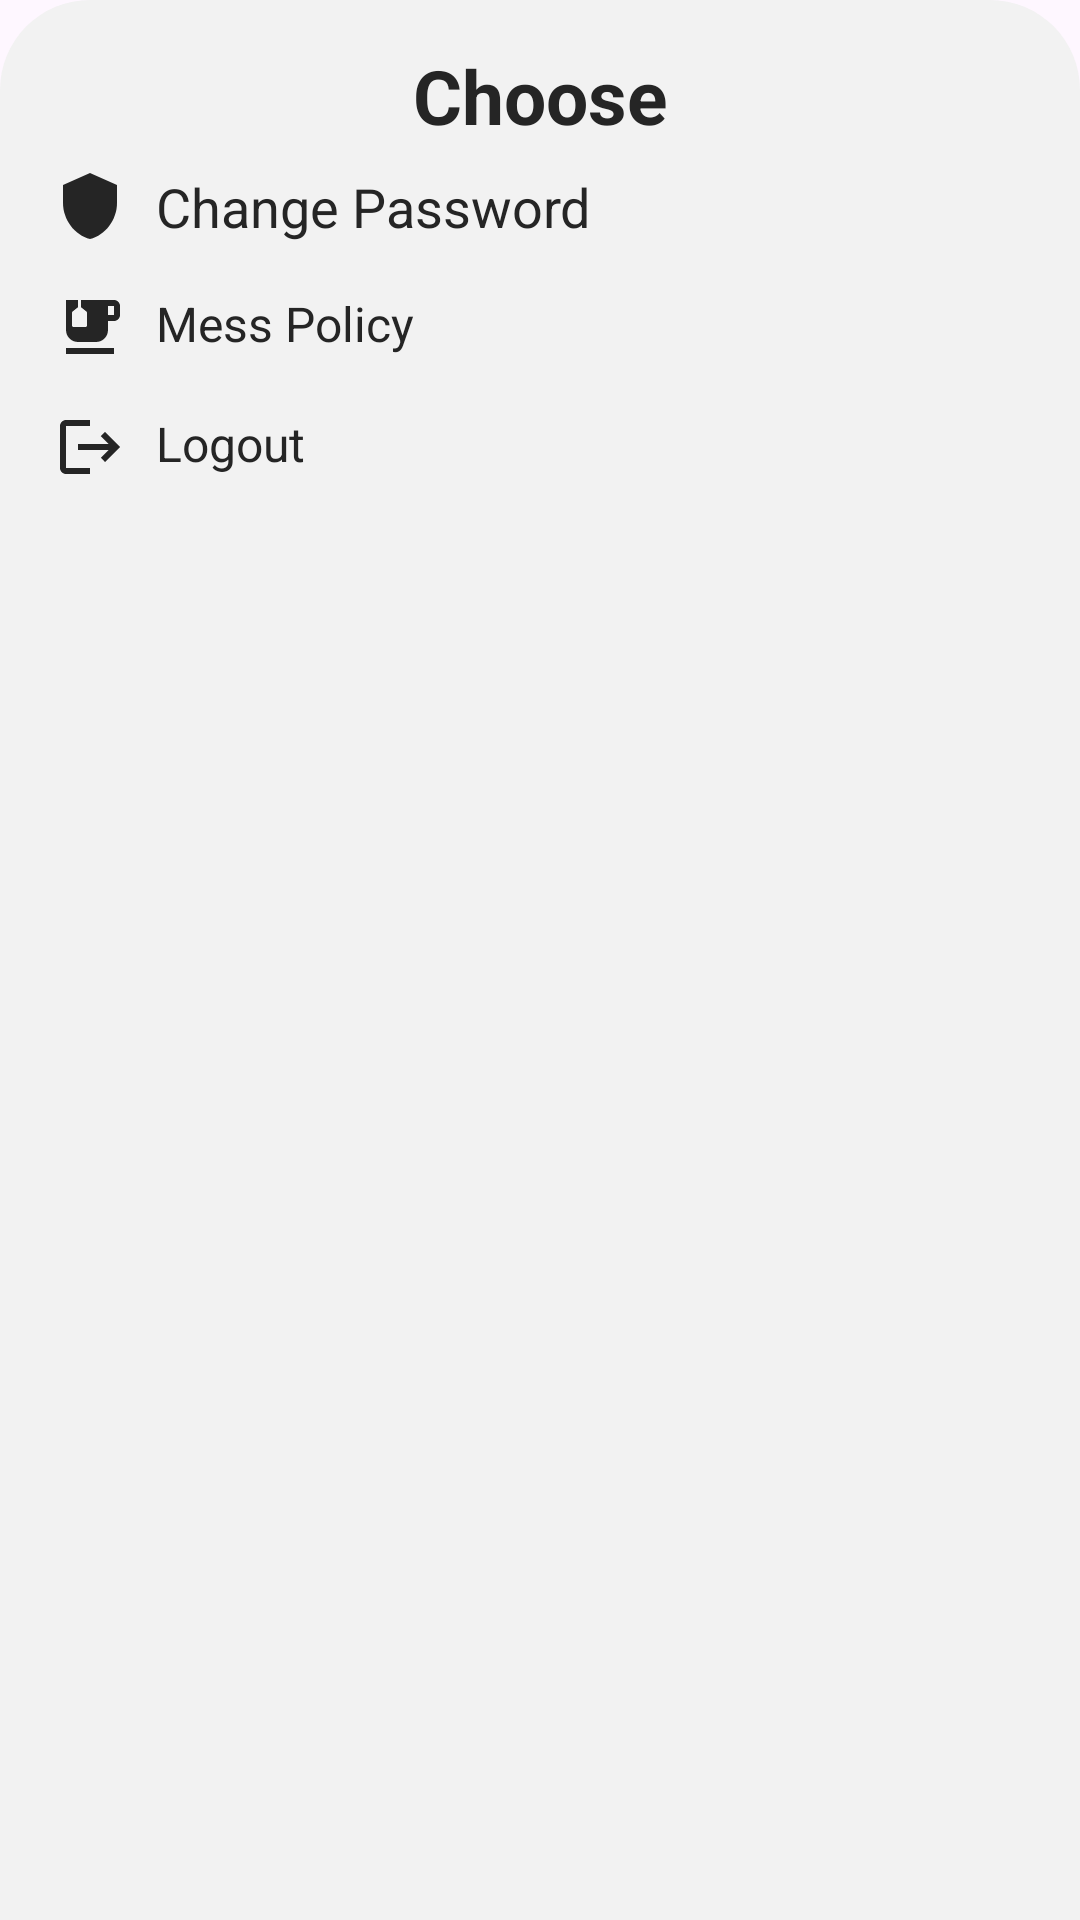

Here is an Android app screen rendered from its layout file. Give the layout XML and the strings, colors and styles it references.
<!-- AndroidManifest.xml: application theme Theme.DigiMess -->
<!-- res/layout/bottomsheetlayout.xml -->
<?xml version="1.0" encoding="utf-8"?>
<LinearLayout xmlns:android="http://schemas.android.com/apk/res/android"
    android:orientation="vertical"
    android:layout_width="match_parent"
    android:layout_height="match_parent"
    android:background="@drawable/dialog_bg">
    
    <TextView
        android:layout_width="match_parent"
        android:layout_height="wrap_content"
        android:text="Choose"
        android:textAlignment="center"
        android:textSize="25dp"
        android:layout_marginTop="5dp"
        android:textStyle="bold"
        android:textColor="#252525"/>

    <LinearLayout
        android:id="@+id/securityInBSL"
        android:layout_width="match_parent"
        android:layout_height="wrap_content"
        android:orientation="horizontal"
        android:padding="8dp">

        <ImageView
            android:layout_width="wrap_content"
            android:layout_height="wrap_content"
            android:src="@drawable/baseline_security_24"/>
        <TextView
            android:layout_width="wrap_content"
            android:layout_height="wrap_content"
            android:layout_marginLeft="10dp"
            android:text="Change Password"
            android:textColor="#252525"
            android:textSize="18sp"/>
    </LinearLayout>

    <LinearLayout
        android:id="@+id/messPolicyInBSL"
        android:layout_width="match_parent"
        android:layout_height="wrap_content"
        android:orientation="horizontal"
        android:padding="8dp">

        <ImageView
            android:layout_width="wrap_content"
            android:layout_height="wrap_content"
            android:src="@drawable/baseline_mess_policy_24"/>
        <TextView
            android:layout_width="wrap_content"
            android:layout_height="wrap_content"
            android:layout_marginLeft="10dp"
            android:text="Mess Policy"
            android:textColor="#252525"
            android:textSize="16sp"/>
    </LinearLayout>

    <LinearLayout
        android:id="@+id/logOutInBSL"
        android:layout_width="match_parent"
        android:layout_height="wrap_content"
        android:orientation="horizontal"
        android:padding="8dp">

        <ImageView
            android:layout_width="wrap_content"
            android:layout_height="wrap_content"
            android:src="@drawable/baseline_logout_24"/>
        <TextView
            android:layout_width="wrap_content"
            android:layout_height="wrap_content"
            android:layout_marginLeft="10dp"
            android:text="Logout"
            android:textColor="#252525"
            android:textSize="16sp"/>
    </LinearLayout>

</LinearLayout>
<!-- resources referenced by this layout -->
<resources>
  <!-- drawable baseline_logout_24 (drawable) -->
  <vector android:autoMirrored="true" android:height="24dp"
      android:tint="#252525" android:viewportHeight="24"
      android:viewportWidth="24" android:width="24dp" xmlns:android="http://schemas.android.com/apk/res/android">
      <path android:fillColor="@android:color/white" android:pathData="M17,7l-1.41,1.41L18.17,11H8v2h10.17l-2.58,2.58L17,17l5,-5zM4,5h8V3H4c-1.1,0 -2,0.9 -2,2v14c0,1.1 0.9,2 2,2h8v-2H4V5z"/>
  </vector>
  <!-- drawable baseline_mess_policy_24 (drawable) -->
  <vector android:height="24dp" android:tint="#252525"
      android:viewportHeight="24" android:viewportWidth="24"
      android:width="24dp" xmlns:android="http://schemas.android.com/apk/res/android">
      <path android:fillColor="@android:color/white" android:pathData="M20,3H9v2.4l1.81,1.45C10.93,6.94 11,7.09 11,7.24v4.26c0,0.28 -0.22,0.5 -0.5,0.5h-4C6.22,12 6,11.78 6,11.5V7.24c0,-0.15 0.07,-0.3 0.19,-0.39L8,5.4V3H4v10c0,2.21 1.79,4 4,4h6c2.21,0 4,-1.79 4,-4v-3h2c1.11,0 2,-0.9 2,-2V5C22,3.89 21.11,3 20,3zM20,8h-2V5h2V8z"/>
      <path android:fillColor="@android:color/white" android:pathData="M4,19h16v2h-16z"/>
  </vector>
  <!-- drawable baseline_security_24 (drawable) -->
  <vector android:height="24dp" android:tint="#252525"
      android:viewportHeight="24" android:viewportWidth="24"
      android:width="24dp" xmlns:android="http://schemas.android.com/apk/res/android">
      <path android:fillColor="@android:color/white" android:pathData="M12,1L3,5v6c0,5.55 3.84,10.74 9,12 5.16,-1.26 9,-6.45 9,-12V5l-9,-4z"/>
  </vector>
  <!-- drawable dialog_bg (drawable) -->
  <?xml version="1.0" encoding="utf-8"?>
  <shape xmlns:android="http://schemas.android.com/apk/res/android">
      <solid
          android:color="@color/White"/>
      <corners
          android:topLeftRadius="30dp"
          android:topRightRadius="30dp"/>
      <padding
          android:left="10dp"
          android:right="10dp"
          android:top="10dp"
          android:bottom="10dp"/>
  </shape>
  <style name="Theme.DigiMess" parent="Base.Theme.DigiMess" />
  <color name="White">#F2F2F2</color>
  <style name="Base.Theme.DigiMess" parent="Theme.Material3.DayNight.NoActionBar">
          
          
      </style>
</resources>
